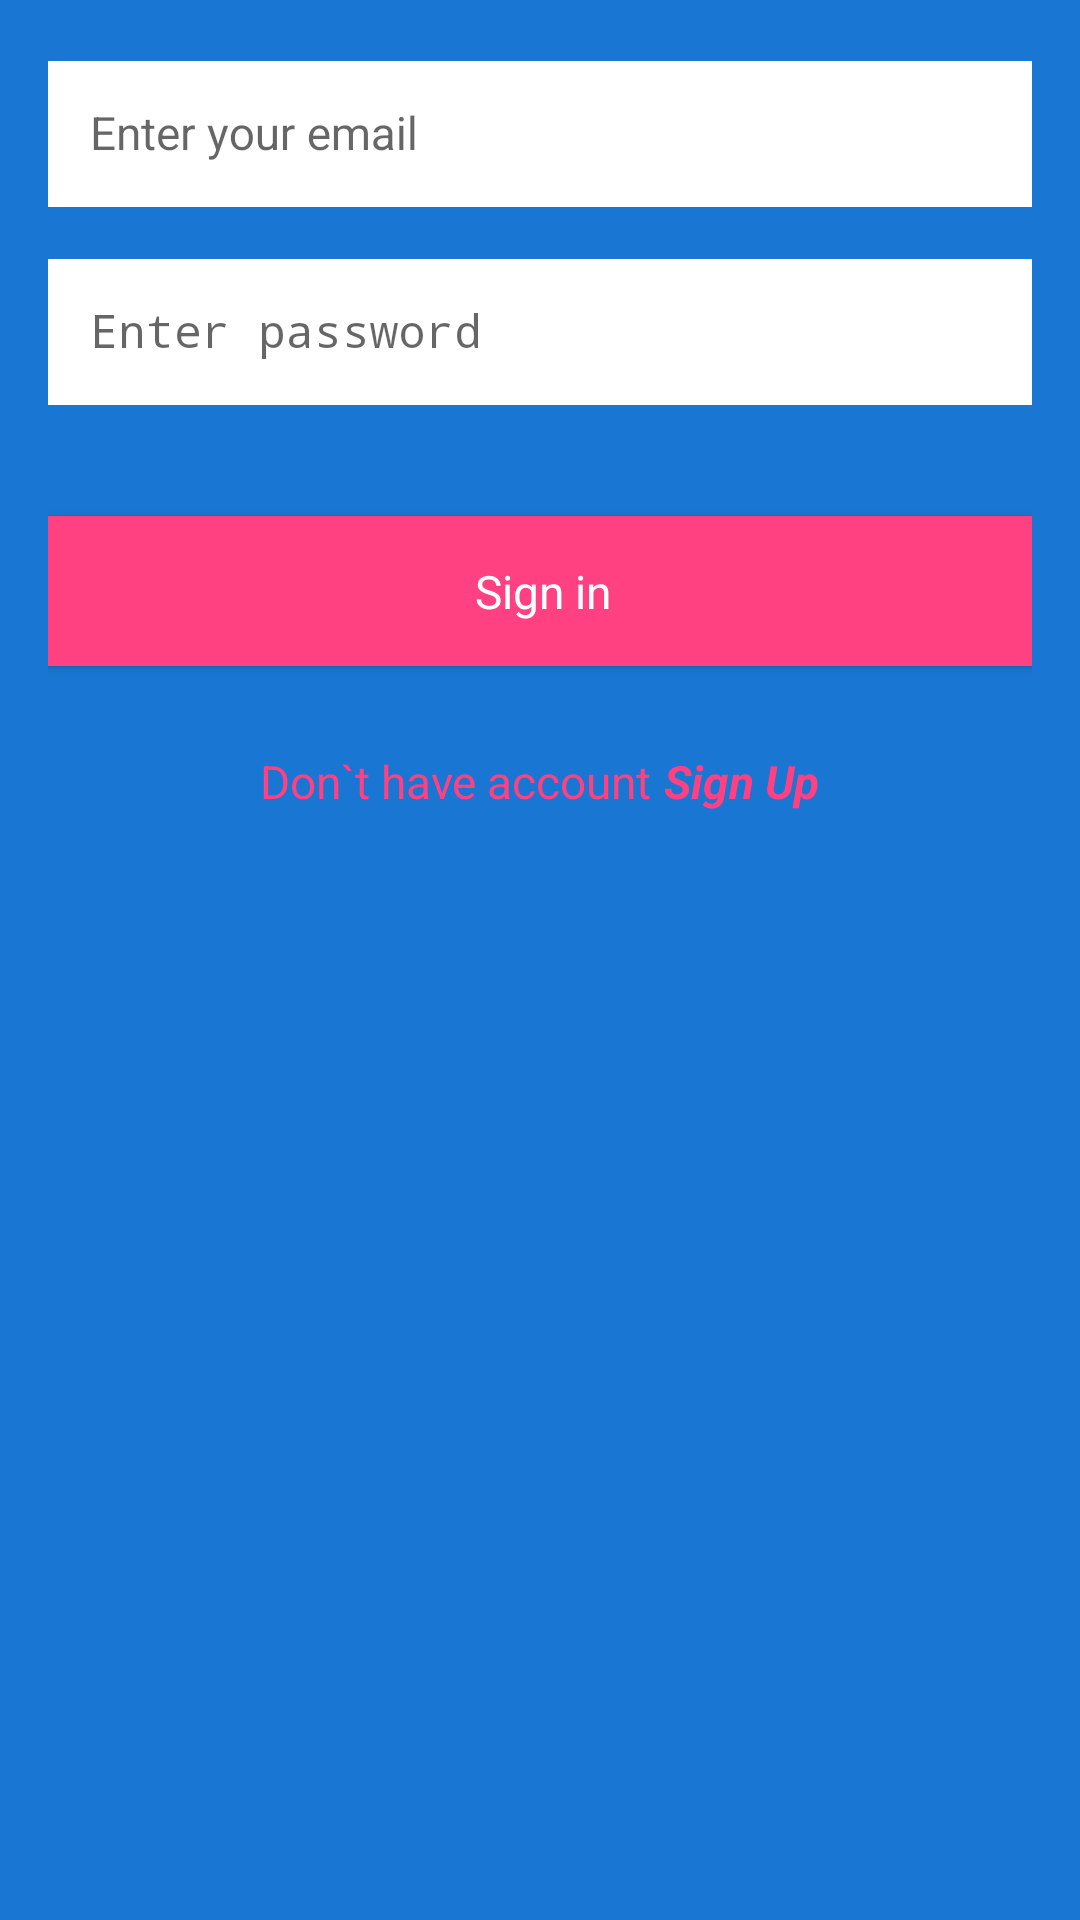

Here is an Android app screen rendered from its layout file. Give the layout XML and the strings, colors and styles it references.
<!-- AndroidManifest.xml: application theme AppTheme -->
<!-- res/layout/activity_login.xml -->
<?xml version="1.0" encoding="utf-8"?>
<ScrollView xmlns:android="http://schemas.android.com/apk/res/android"
            xmlns:app="http://schemas.android.com/apk/res-auto"
            xmlns:tools="http://schemas.android.com/tools"
            android:layout_width="match_parent"
            android:layout_height="match_parent"
            android:background="#1976d2"
            android:fillViewport="true"
            tools:context=".authentication.LoginActivity">

    <RelativeLayout
        android:layout_width="match_parent"
        android:layout_height="wrap_content">

        <LinearLayout
            android:id="@+id/linear_layout_login_activity"
            android:layout_width="match_parent"
            android:layout_height="wrap_content"
            android:gravity="center"
            android:orientation="vertical"
            android:paddingBottom="@dimen/activity_vertical_margin"
            android:paddingLeft="@dimen/activity_horizontal_margin"
            android:paddingRight="@dimen/activity_horizontal_margin"
            android:paddingTop="@dimen/activity_vertical_margin"
            android:visibility="visible">

            <android.support.design.widget.TextInputLayout
                android:layout_width="match_parent"
                android:layout_height="wrap_content"
                android:layout_marginBottom="@dimen/lists_title_bottom_margin"
                app:hintTextAppearance="@style/HintText">

                <EditText
                    android:id="@+id/edit_text_email"
                    android:layout_width="match_parent"
                    android:layout_height="wrap_content"
                    android:background="@android:color/white"
                    android:hint="@string/enter_your_email"
                    android:inputType="textEmailAddress"
                    android:nextFocusDown="@+id/edit_text_password"
                    android:padding="@dimen/edit_text_padding"
                    android:textColor="@color/black"
                    android:textColorHint="@color/dark_grey"
                    android:textSize="@dimen/login_buttons_text_size"/>
            </android.support.design.widget.TextInputLayout>

            <android.support.design.widget.TextInputLayout
                android:layout_width="match_parent"
                android:layout_height="wrap_content"
                android:layout_marginBottom="@dimen/margin_normal"
                app:hintTextAppearance="@style/HintText">

                <EditText
                    android:id="@+id/edit_text_password"
                    android:layout_width="match_parent"
                    android:layout_height="wrap_content"
                    android:background="@android:color/white"
                    android:hint="@string/enter_password"
                    android:imeOptions="actionDone"
                    android:inputType="textPassword"
                    android:padding="@dimen/edit_text_padding"
                    android:textColor="@color/black"
                    android:textColorHint="@color/dark_grey"
                    android:textSize="@dimen/login_buttons_text_size"/>
            </android.support.design.widget.TextInputLayout>

            <Button
                style="@style/Widget.Udacity.Button.Login"
                android:layout_width="match_parent"
                android:layout_height="@dimen/input_field_height"
                android:layout_marginBottom="@dimen/lv_header_text_size"
                android:background="@color/colorAccent"
                android:contentDescription="@string/sign_in"
                android:onClick="onSignInPressed"
                android:text="@string/sign_in"
                android:textColor="@android:color/white"/>

            <LinearLayout
                android:layout_width="match_parent"
                android:layout_height="wrap_content"
                android:layout_marginTop="@dimen/margin_small"
                android:gravity="center"
                android:orientation="horizontal">

                <TextView
                    style="@style/LoginCreateText"
                    android:layout_width="wrap_content"
                    android:layout_height="wrap_content"
                    android:text="@string/no_account"/>

                <TextView
                    style="@style/LoginCreateTextButton"
                    android:layout_width="wrap_content"
                    android:layout_height="wrap_content"
                    android:onClick="onSignUpPressed"
                    android:text="@string/sign_up"/>
            </LinearLayout>
        </LinearLayout>

        <ProgressBar
            android:id="@+id/pbLogin"
            android:layout_width="wrap_content"
            android:layout_height="wrap_content"
            android:layout_centerInParent="true"
            android:layout_gravity="center"
            android:indeterminate="true"
            android:visibility="gone"/>
    </RelativeLayout>
</ScrollView>
<!-- resources referenced by this layout -->
<resources>
  <color name="black">#616161</color>
  <color name="colorAccent">#FF4081</color>
  <color name="dark_grey">#AEAEAE</color>
  <dimen name="activity_horizontal_margin">16dp</dimen>
  <dimen name="activity_vertical_margin">16dp</dimen>
  <dimen name="edit_text_padding">14dp</dimen>
  <dimen name="input_field_height">50dp</dimen>
  <dimen name="lists_title_bottom_margin">13dp</dimen>
  <dimen name="login_buttons_text_size">15.3sp</dimen>
  <dimen name="lv_header_text_size">10sp</dimen>
  <dimen name="margin_normal">37dp</dimen>
  <dimen name="margin_small">16dp</dimen>
  <string name="enter_password">Enter password</string>
  <string name="enter_your_email">Enter your email</string>
  <string name="no_account">Don`t have account</string>
  <string name="sign_in">Sign in</string>
  <string name="sign_up">Sign Up</string>
  <style name="HintText">
          <item name="android:textSize">0sp</item>
      </style>
  <style name="LoginCreateText">
          <item name="android:textSize">@dimen/login_buttons_text_size</item>
          <item name="android:textColor">@color/colorAccent</item>
          <item name="android:layout_margin">2dp</item>
      </style>
  <style name="LoginCreateTextButton">
          <item name="android:textSize">@dimen/login_buttons_text_size</item>
          <item name="android:textStyle">bold|italic</item>
          <item name="android:textColor">@color/colorAccent</item>
          <item name="android:layout_margin">2dp</item>
          <item name="android:clickable">true</item>
      </style>
  <style name="Widget.Udacity.Button.Login" parent="android:Widget.Button">
          <item name="android:paddingLeft">18dp</item>
          <item name="android:paddingRight">16dp</item>
          <item name="android:textSize">@dimen/login_buttons_text_size</item>
          <item name="android:layout_gravity">center</item>
      </style>
  <style name="AppTheme" parent="Base.Theme.AppCompat.Light.DarkActionBar">
          
          <item name="colorPrimary">@color/colorPrimary</item>
          <item name="colorPrimaryDark">@color/colorPrimaryDark</item>
          <item name="colorAccent">@color/colorAccent</item>
      </style>
  <color name="colorPrimary">#3F51B5</color>
  <color name="colorPrimaryDark">#303F9F</color>
</resources>
